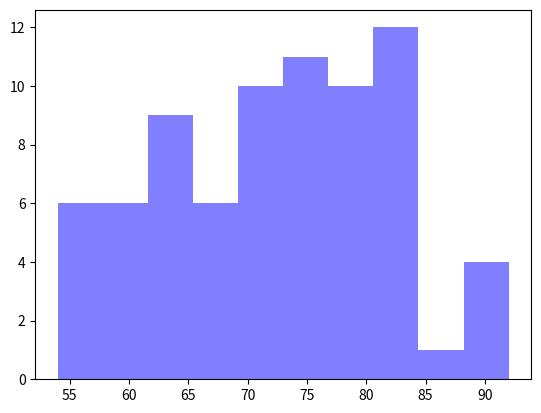

This chart was generated by the following Python code:
'''
(9) Consider the following sample of weights for 45 individuals:  
79, 71, 89, 57, 76, 64, 82, 82, 67, 80, 81, 65, 73, 79, 79, 60, 58, 83, 74, 68, 78, 80, 78, 81, 76, 65, 70, 76, 58, 82, 59, 73, 72, 79, 87, 63, 74, 90, 69, 70, 83, 76, 61, 66, 71, 60, 57, 81, 57, 65, 81, 78, 77, 81, 81, 63, 71, 66, 56, 62, 75, 64, 74, 74, 70, 71, 56, 69, 63, 72, 81, 54, 72, 91, 92
For the above data generates histograms and depict them using packages in your platform. 
Explore the different types of histograms available and test drive the types supported in your platform.
'''
import matplotlib.pyplot as plt
import numpy as np

def GenerateHistogram(Marks):
    n_bins = 10
    X = np.arange(len(Marks))
    n, bins, patches = plt.hist(Marks, n_bins, facecolor='blue', alpha=0.5)
    plt.show()

Marks = [79, 71, 89, 57, 76, 64, 82, 82, 67, 80, 81, 65, 73, 79, 79, 60, 58, 83, 74, 68, 78, 80, 78, 81, 76, 65, 70, 76, 58, 82, 59, 73, 
        72, 79, 87, 63, 74, 90, 69, 70, 83, 76, 61, 66, 71, 60, 57, 81, 57, 65, 81, 78, 77, 81, 81, 63, 71, 66, 56, 62, 75, 64, 74, 74, 
        70, 71, 56, 69, 63, 72, 81, 54, 72, 91, 92]
GenerateHistogram(Marks)

# INCOMPLETE